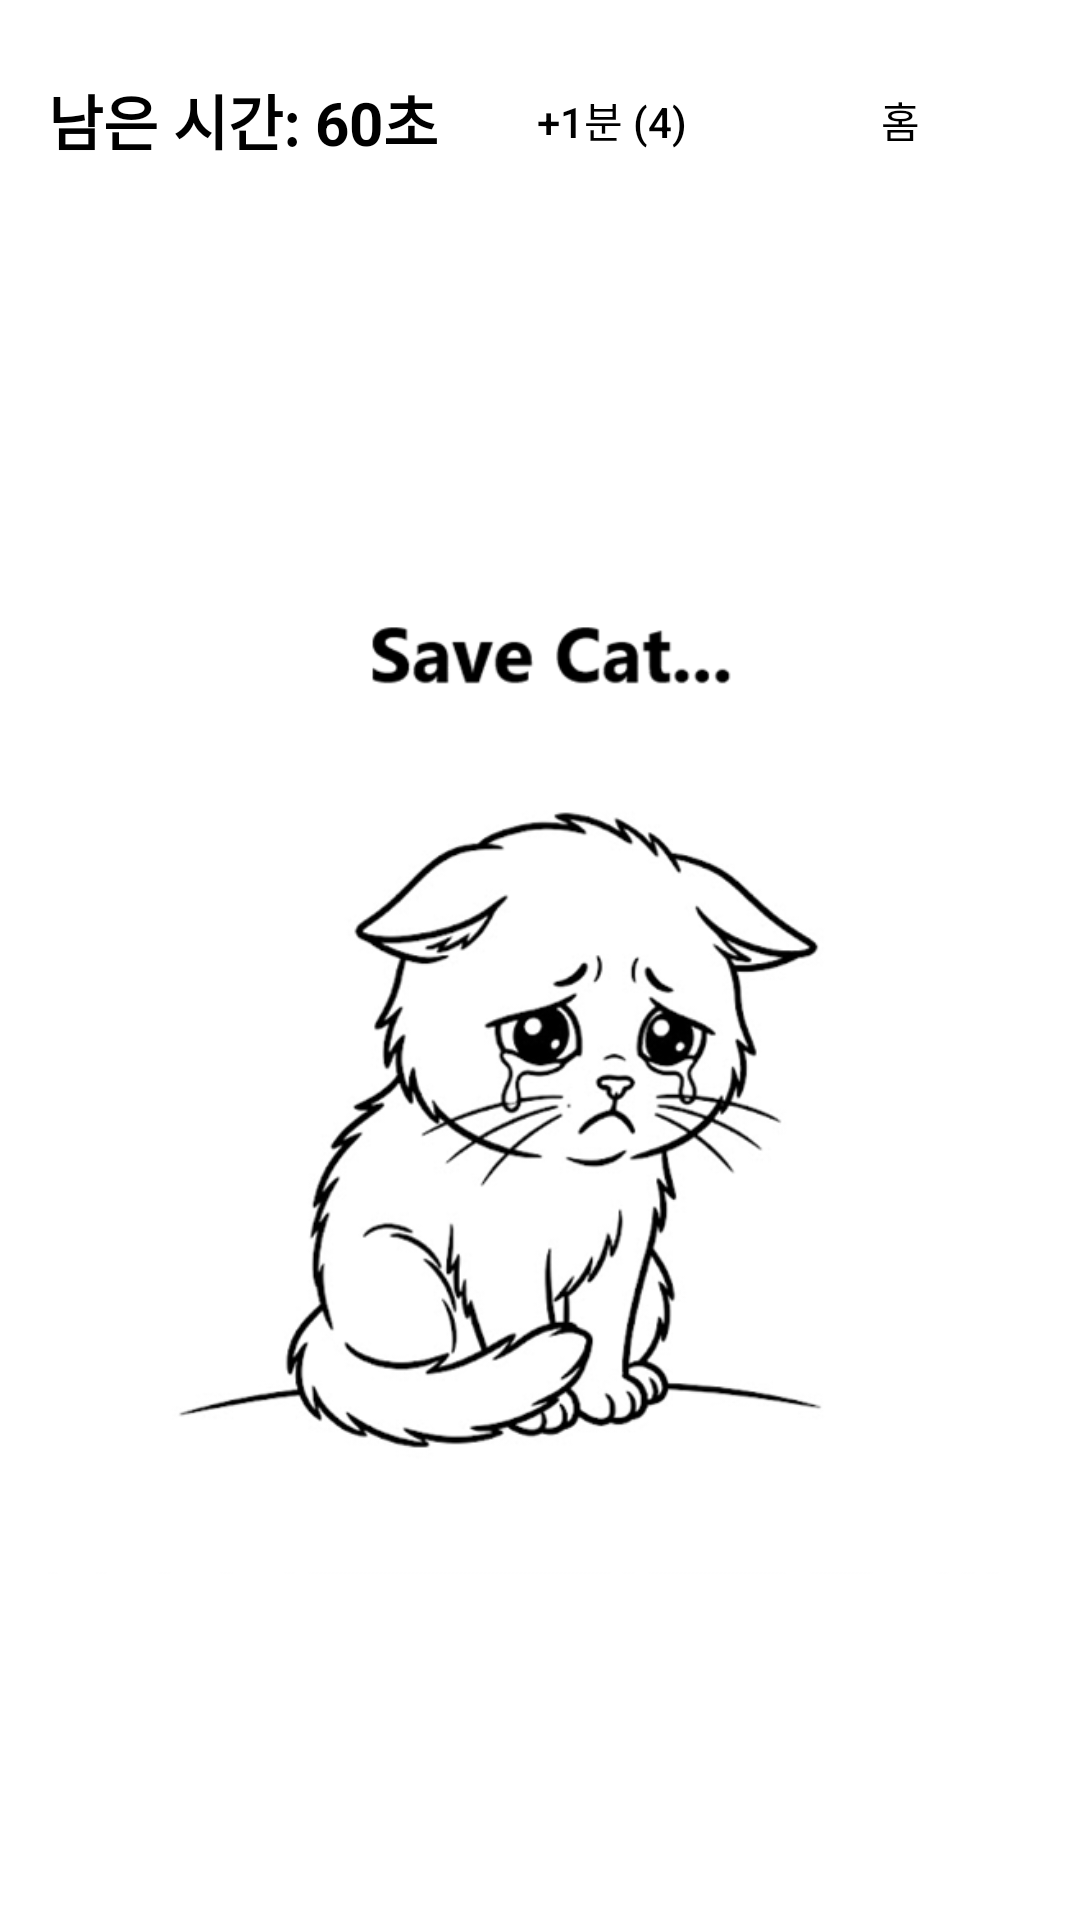

Here is an Android app screen rendered from its layout file. Give the layout XML and the strings, colors and styles it references.
<!-- AndroidManifest.xml: application theme Theme.EinkVoca -->
<!-- res/layout/activity_game.xml -->
<?xml version="1.0" encoding="utf-8"?>
<androidx.constraintlayout.widget.ConstraintLayout
    xmlns:android="http://schemas.android.com/apk/res/android"
    xmlns:app="http://schemas.android.com/apk/res-auto"
    android:layout_width="match_parent"
    android:layout_height="match_parent"
    android:background="#FFFFFF">

    
    <LinearLayout
        android:id="@+id/topBar"
        android:layout_width="match_parent"
        android:layout_height="wrap_content"
        android:orientation="horizontal"
        android:gravity="center_vertical"
        android:padding="16dp"
        app:layout_constraintTop_toTopOf="parent">

        <TextView
            android:id="@+id/tvTimer"
            android:layout_width="0dp"
            android:layout_height="wrap_content"
            android:layout_weight="1"
            android:text="남은 시간: 60초"
            android:textSize="20sp"
            android:textStyle="bold"
            android:textColor="#000000" />

        
        <Button
            android:id="@+id/btnPlusTime"
            android:layout_width="wrap_content"
            android:layout_height="wrap_content"
            android:text="+1분 (4)"
            android:textSize="14sp"
            android:background="@drawable/border_black"
            android:textColor="@color/black"
            android:layout_marginEnd="8dp"/>

        
        <Button
            android:id="@+id/btnRetry"
            android:layout_width="wrap_content"
            android:layout_height="wrap_content"
            android:text="다시 하기"
            android:visibility="gone"
            android:background="@drawable/border_black"
            android:textColor="@color/black"
            android:layout_marginEnd="8dp"
            android:textSize="14sp" />

        
        <Button
            android:id="@+id/btnHome"
            android:layout_width="wrap_content"
            android:layout_height="wrap_content"
            android:text="@string/home"
            android:background="@drawable/border_black"
            android:textColor="@color/black"
            android:textSize="14sp" />
    </LinearLayout>

    
    <FrameLayout
        android:layout_width="0dp"
        android:layout_height="0dp"
        android:layout_margin="16dp"
        app:layout_constraintTop_toBottomOf="@id/topBar"
        app:layout_constraintBottom_toBottomOf="parent"
        app:layout_constraintStart_toStartOf="parent"
        app:layout_constraintEnd_toEndOf="parent">

        
        <ImageView
            android:id="@+id/ivCat"
            android:layout_width="match_parent"
            android:layout_height="match_parent"
            android:scaleType="centerInside"
            android:src="@drawable/cat_crying" />

        
        <GridLayout
            android:id="@+id/gridLayout"
            android:layout_width="match_parent"
            android:layout_height="match_parent"
            android:columnCount="4"
            android:rowCount="10" />

    </FrameLayout>

</androidx.constraintlayout.widget.ConstraintLayout>
<!-- resources referenced by this layout -->
<resources>
  <!-- drawable cat_crying: png bitmap (drawable, 69269 bytes) -->
  <string name="home">홈</string>
  <style name="Theme.EinkVoca" parent="Theme.MaterialComponents.DayNight.NoActionBar">
          
          <item name="android:windowBackground">#FFFFFF</item>
          <item name="android:textColorPrimary">#000000</item>
          <item name="colorPrimary">#000000</item>
          <item name="colorOnPrimary">#FFFFFF</item>
          <item name="colorSurface">#FFFFFF</item>
          <item name="colorOnSurface">#000000</item>
          
          <item name="android:windowAnimationStyle">@style/NoAnimation</item>
      </style>
  <style name="NoAnimation">
          <item name="android:activityOpenEnterAnimation">@null</item>
          <item name="android:activityOpenExitAnimation">@null</item>
          <item name="android:activityCloseEnterAnimation">@null</item>
          <item name="android:activityCloseExitAnimation">@null</item>
      </style>
  <!-- not gathered from this repository: default colours our renderer supplied (Android Studio template values) -->
  <color name="black">#FF000000</color>
</resources>
